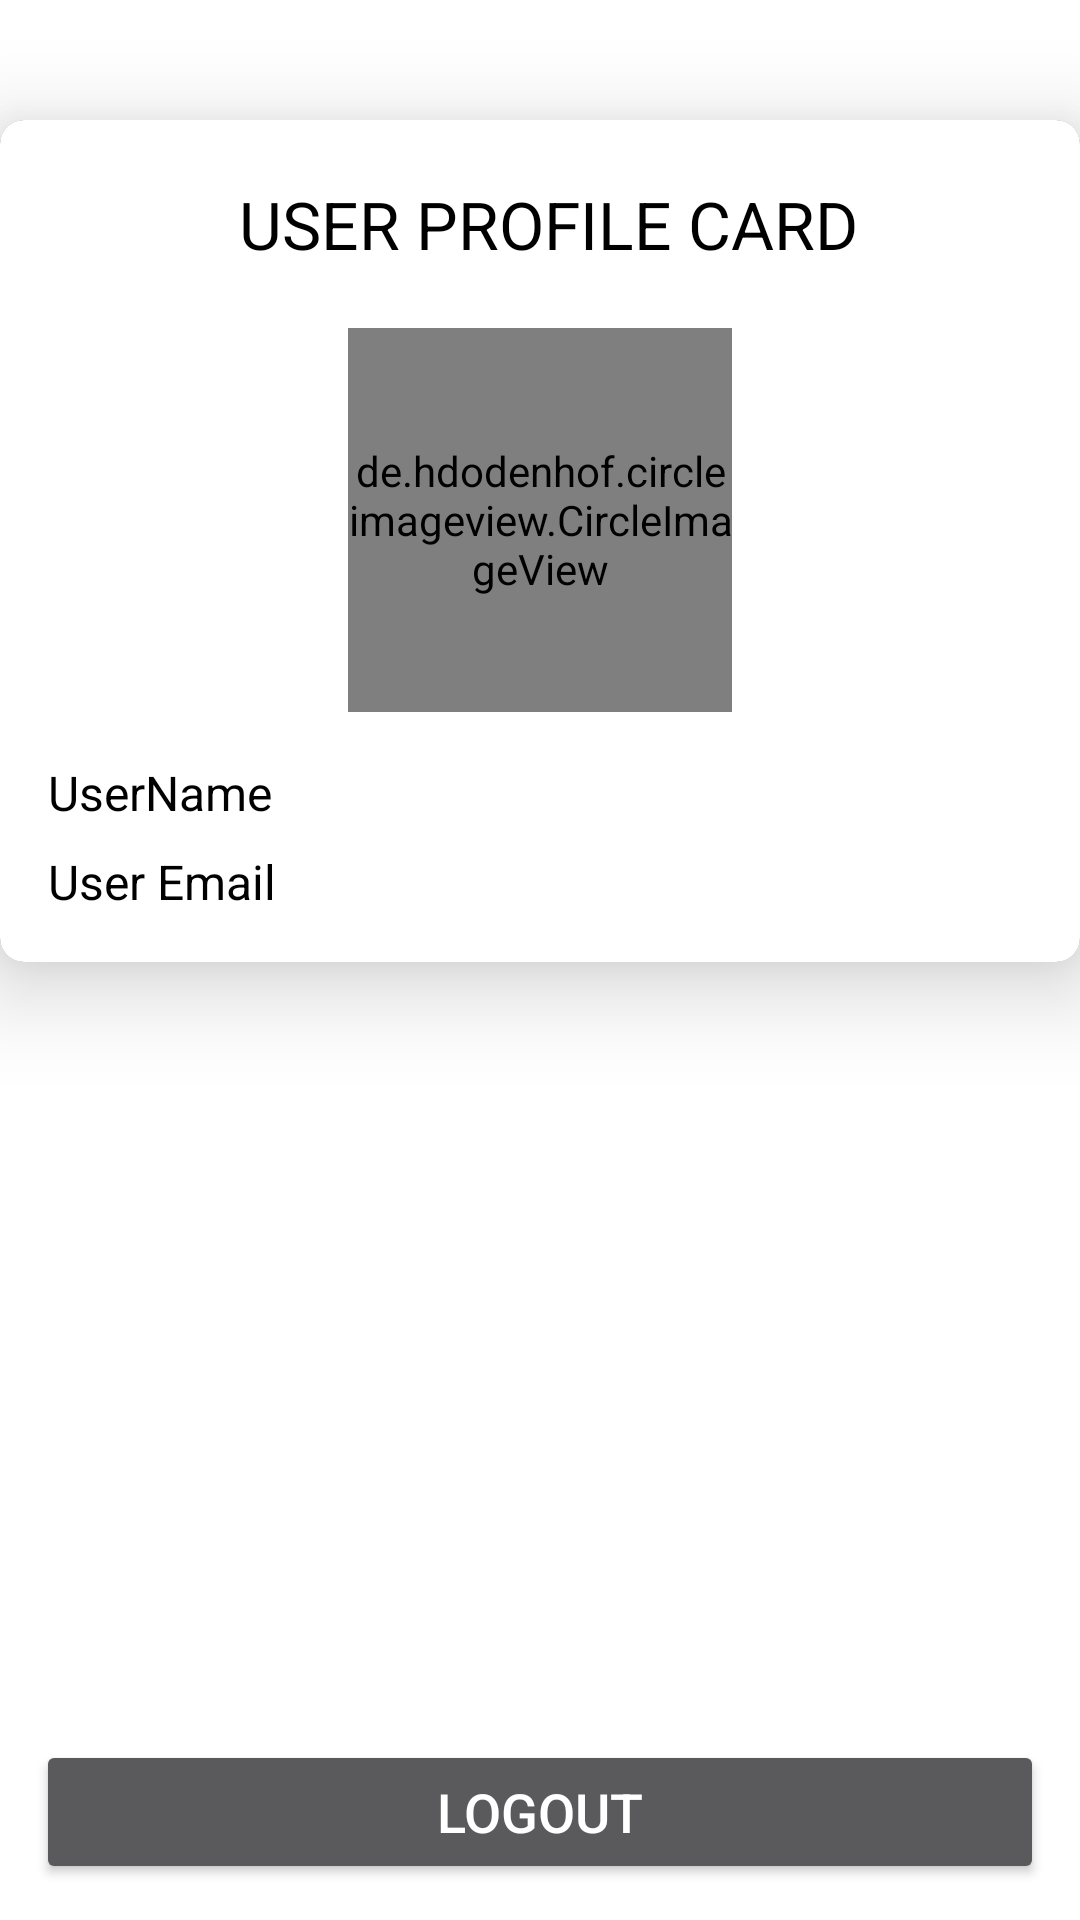

Produce the Android XML layout that renders to this screen, including the resource entries it uses.
<!-- AndroidManifest.xml: application theme AppTheme -->
<!-- res/layout/activity_main.xml -->
<?xml version="1.0" encoding="utf-8"?>
<RelativeLayout xmlns:android="http://schemas.android.com/apk/res/android"
    xmlns:app="http://schemas.android.com/apk/res-auto"
    xmlns:tools="http://schemas.android.com/tools"
    android:layout_width="match_parent"
    android:background="@color/white"
    android:layout_height="match_parent"
    tools:context=".MainActivity">
<LinearLayout
    android:visibility="gone"
    android:id="@+id/verify_layout"
    android:gravity="center"
    android:layout_alignParentTop="true"
    android:layout_width="match_parent"
    android:layout_height="wrap_content"
    android:orientation="vertical">
    <TextView
        android:textAlignment="center"
        android:textSize="12sp"
        android:textColor="@color/black"
        android:layout_width="match_parent"
        android:layout_height="wrap_content"
        android:text="Please verify the email address"/>
    <Button
        android:id="@+id/verify_btn"
        android:layout_marginTop="8dp"
        android:text="Verify"
        android:textSize="14sp"
        android:textColor="@color/white"
        android:layout_width="wrap_content"
        android:layout_height="wrap_content"/>
</LinearLayout>
      <androidx.cardview.widget.CardView
          android:layout_marginTop="40dp"
          android:layout_below="@+id/verify_layout"
        android:layout_width="match_parent"
        android:layout_height="wrap_content"
        app:cardElevation="18dp"
        app:cardCornerRadius="8dp"
        >
        <LinearLayout
            android:background="@color/white"
            android:gravity="center"
            android:layout_width="match_parent"
            android:layout_height="match_parent"
            android:orientation="vertical">
            <TextView
                android:layout_margin="10dp"
                android:id="@+id/defaultText"
                android:visibility="gone"
                android:layout_width="match_parent"
                android:layout_height="wrap_content"
                android:text="This is By default Image and you can change by click on it"
                android:textSize="8sp"
                android:textColor="@color/black"
                />
            <TextView
                android:layout_margin="20dp"
                android:layout_width="match_parent"
                android:layout_height="wrap_content"
                android:text=" User Profile Card"
                android:textAlignment="center"
                android:textAllCaps="true"
                android:textSize="22sp"
                android:background="@null"
                android:textColor="@color/black"
                />
            <de.hdodenhof.circleimageview.CircleImageView
                xmlns:app="http://schemas.android.com/apk/res-auto"
                android:id="@+id/profile_image"
                android:layout_width="128dp"
                android:layout_height="128dp"
                android:src="@drawable/iconuser"
                app:civ_border_width="2dp"
                app:civ_border_color="#FF000000"/>
            <TextView
                android:id="@+id/userFullName"
                android:text="UserName"
                android:textColor="@color/black"
                android:layout_marginTop="16dp"
                android:layout_marginStart="16dp"
                android:layout_marginEnd="16dp"
                android:layout_width="match_parent"
                android:layout_height="wrap_content"
                android:textSize="16sp"/>
            <TextView
                android:id="@+id/user_email_address"
                android:text="User Email"
                android:textColor="@color/black"
                android:layout_marginTop="8dp"
                android:layout_marginStart="16dp"
                android:layout_marginEnd="16dp"
                android:layout_marginBottom="16dp"
                android:layout_width="match_parent"
                android:layout_height="wrap_content"
                android:textSize="16sp"/>
        </LinearLayout>
    </androidx.cardview.widget.CardView>
    <Button
        android:layout_alignParentBottom="true"
        android:padding="8dp"
        android:layout_margin="12dp"
        android:id="@+id/logoutUser"
        android:layout_width="match_parent"
        android:layout_height="wrap_content"
        android:text="Logout"
        android:textColor="@color/white"
        android:textAllCaps="true"
        android:textSize="18sp" />
</RelativeLayout>
<!-- resources referenced by this layout -->
<resources>
  <style name="AppTheme" parent="Theme.AppCompat.NoActionBar">
          <item name="colorPrimary">@color/purple_500</item>
          <item name="colorPrimaryVariant">@color/purple_700</item>
          <item name="colorOnPrimary">@color/white</item>
          <item name="colorSecondary">@color/teal_200</item>
          <item name="colorSecondaryVariant">@color/teal_700</item>
          <item name="colorOnSecondary">@color/black</item>
      </style>
  <!-- not gathered from this repository: default colours our renderer supplied (Android Studio template values) -->
  <color name="purple_500">#FF6200EE</color>
  <color name="purple_700">#FF3700B3</color>
  <color name="teal_200">#FF03DAC5</color>
  <color name="teal_700">#FF018786</color>
  <color name="black">#FF000000</color>
  <color name="white">#FFFFFFFF</color>
</resources>
